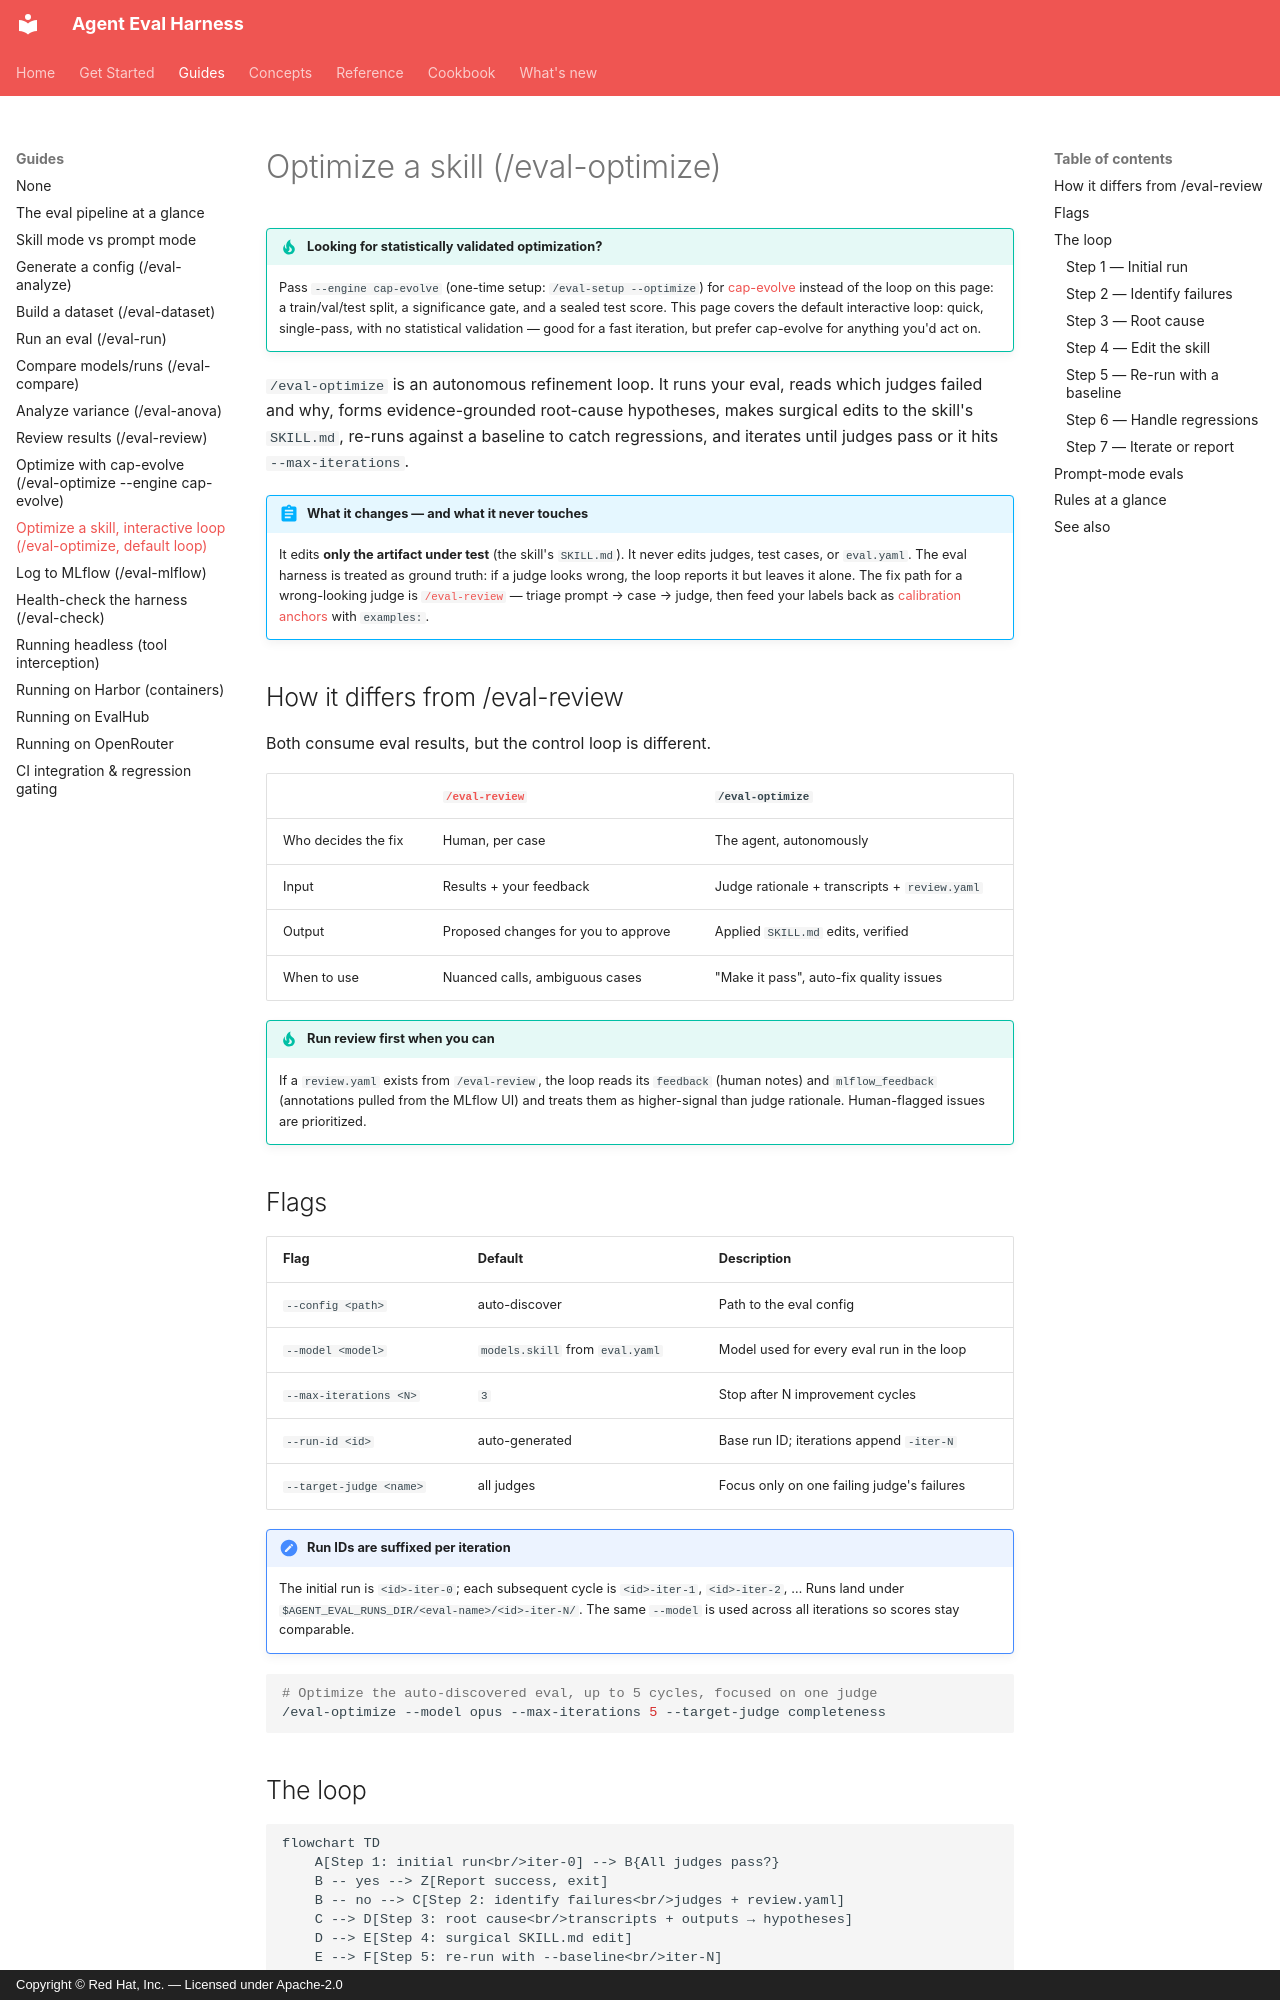

repository: fullsend-ai/agent-eval-harness · page: guides/eval-optimize/index.html · generator: mkdocs · copyright: Copyright © Red Hat, Inc. — Licensed under Apache-2.0

# Optimize a skill (/eval-optimize)

!!! tip "Looking for statistically validated optimization?"
    Pass `--engine cap-evolve` (one-time setup: `/eval-setup --optimize`) for
    [cap-evolve](optimize-capevolve.md) instead of the loop on this page: a
    train/val/test split, a significance gate, and a sealed test score. This page
    covers the default interactive loop: quick, single-pass, with no statistical
    validation — good for a fast iteration, but prefer cap-evolve for anything
    you'd act on.

`/eval-optimize` is an autonomous refinement loop. It runs your eval, reads which
judges failed and why, forms evidence-grounded root-cause hypotheses, makes surgical
edits to the skill's `SKILL.md`, re-runs against a baseline to catch regressions, and
iterates until judges pass or it hits `--max-iterations`.

!!! abstract "What it changes — and what it never touches"
    It edits **only the artifact under test** (the skill's `SKILL.md`). It never edits
    judges, test cases, or `eval.yaml`. The eval harness is treated as ground truth: if
    a judge looks wrong, the loop reports it but leaves it alone. The fix path for a
    wrong-looking judge is
    [`/eval-review`](eval-review.md#when-a-judge-and-a-human-disagree) — triage
    prompt → case → judge, then feed your labels back as
    [calibration anchors](eval-review.md#turn-labels-into-calibration) with `examples:`.

## How it differs from /eval-review

Both consume eval results, but the control loop is different.

| | [`/eval-review`](eval-review.md) | `/eval-optimize` |
| --- | --- | --- |
| Who decides the fix | Human, per case | The agent, autonomously |
| Input | Results + your feedback | Judge rationale + transcripts + `review.yaml` |
| Output | Proposed changes for you to approve | Applied `SKILL.md` edits, verified |
| When to use | Nuanced calls, ambiguous cases | "Make it pass", auto-fix quality issues |

!!! tip "Run review first when you can"
    If a `review.yaml` exists from `/eval-review`, the loop reads its `feedback`
    (human notes) and `mlflow_feedback` (annotations pulled from the MLflow UI) and
    treats them as higher-signal than judge rationale. Human-flagged issues are
    prioritized.

## Flags

| Flag | Default | Description |
| --- | --- | --- |
| `--config <path>` | auto-discover | Path to the eval config |
| `--model <model>` | `models.skill` from `eval.yaml` | Model used for every eval run in the loop |
| `--max-iterations <N>` | `3` | Stop after N improvement cycles |
| `--run-id <id>` | auto-generated | Base run ID; iterations append `-iter-N` |
| `--target-judge <name>` | all judges | Focus only on one failing judge's failures |

!!! note "Run IDs are suffixed per iteration"
    The initial run is `<id>-iter-0`; each subsequent cycle is `<id>-iter-1`,
    `<id>-iter-2`, … Runs land under `$AGENT_EVAL_RUNS_DIR/<eval-name>/<id>-iter-N/`.
    The same `--model` is used across all iterations so scores stay comparable.

```bash
# Optimize the auto-discovered eval, up to 5 cycles, focused on one judge
/eval-optimize --model opus --max-iterations 5 --target-judge completeness
```
